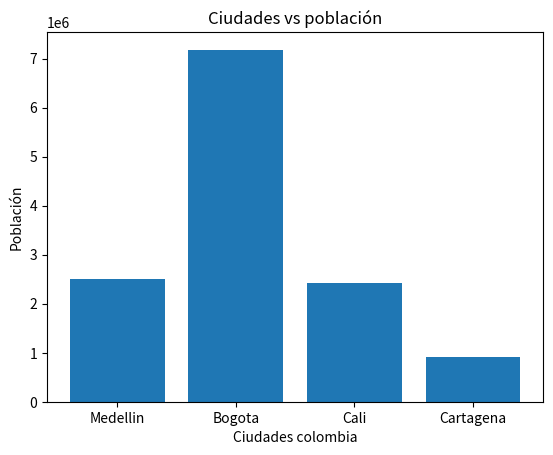

Python code for this plot:
import matplotlib.pyplot as plt

ciudades =['Medellin','Bogota','Cali','Cartagena' ]
poblacion=[2508500, 7181469,2420100,914552]

plt.bar(ciudades,poblacion)
plt.title('Ciudades vs población')
plt.xlabel('Ciudades colombia')
plt.ylabel('Población')
plt.savefig('GraficoCiudades.png')
plt.show()
